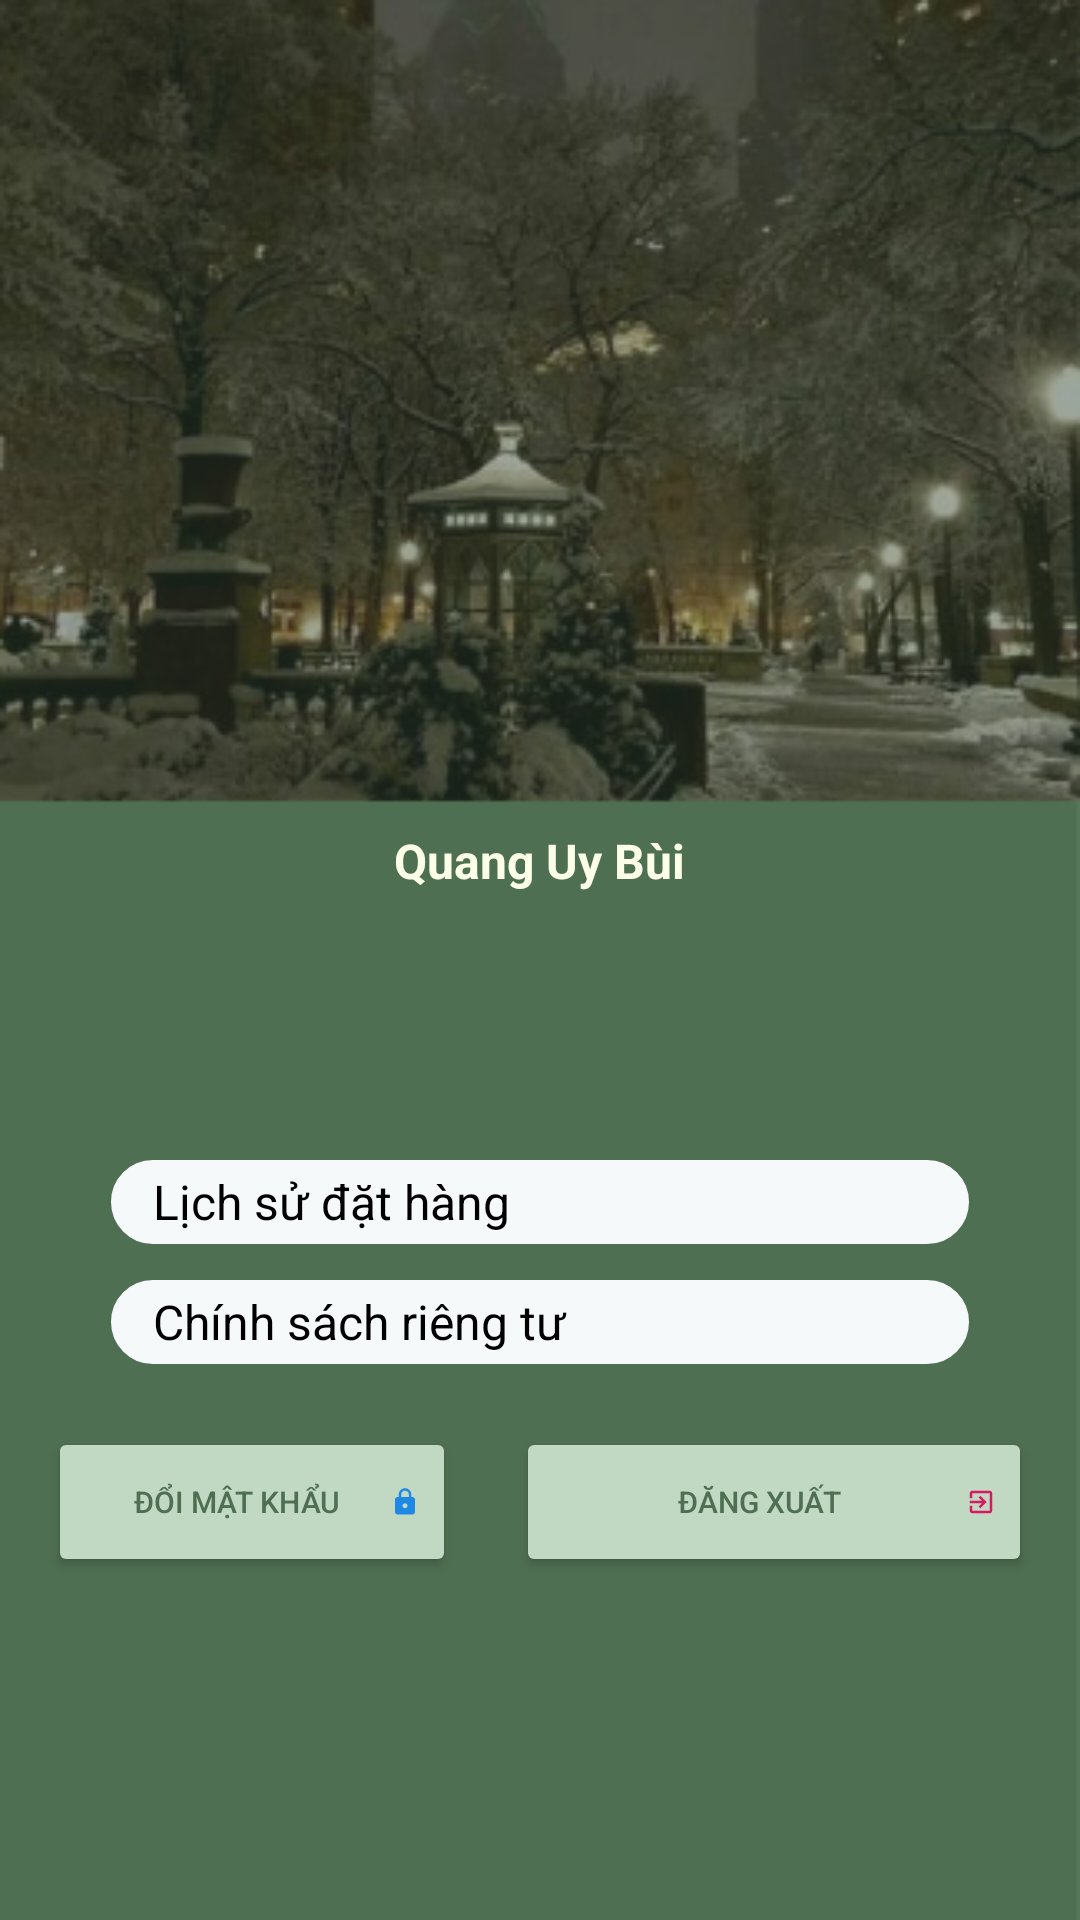

Write the Android layout XML for this screen, with the resource values it uses.
<!-- AndroidManifest.xml: application theme Theme.UngDungBanTraSua -->
<!-- res/layout/fragment_thong_tin_ca_nhan.xml -->
<?xml version="1.0" encoding="utf-8"?>
<LinearLayout
    xmlns:android="http://schemas.android.com/apk/res/android"
    android:layout_width="match_parent"
    android:layout_height="match_parent"
    android:orientation="vertical"
    android:background="@drawable/profile"
    android:padding="16dp">

    <ImageView
        android:id="@+id/profile_picture"
        android:layout_width="100dp"
        android:layout_height="100dp"
        android:src="@drawable/profile1"
        android:scaleType="centerCrop"
        android:layout_gravity="center"
        android:layout_marginTop="160dp"/>

    <TextView
        android:id="@+id/txt_name"
        android:layout_width="wrap_content"
        android:layout_height="wrap_content"
        android:text="Quang Uy Bùi"
        android:textSize="16sp"
        android:textStyle="bold"
        android:textColor="#FCFFE7"
        android:layout_gravity="center"
        android:layout_marginBottom="8dp"/>

    <LinearLayout
        android:id="@+id/layout1"
        android:layout_width="match_parent"
        android:layout_height="30dp"
        android:layout_marginStart="20dp"
        android:layout_marginTop="80dp"
        android:layout_marginEnd="20dp"
        android:background="@drawable/bg_search"
        android:gravity="center"
        android:orientation="horizontal">

        <TextView
            android:layout_width="0dp"
            android:layout_height="wrap_content"
            android:layout_marginStart="15dp"
            android:layout_weight="1"
            android:text="Lịch sử đặt hàng"
            android:textColor="@color/black"
            android:textSize="16sp" />

        <TextView
            android:layout_width="wrap_content"
            android:layout_height="wrap_content"
            android:background="@drawable/ic_next"/>

    </LinearLayout>

    <LinearLayout
        android:id="@+id/layout2"
        android:layout_width="match_parent"
        android:layout_height="30dp"
        android:layout_marginStart="20dp"
        android:layout_marginTop="10dp"
        android:layout_marginEnd="20dp"
        android:background="@drawable/bg_search"
        android:gravity="center"
        android:orientation="horizontal">

        <TextView
            android:layout_width="0dp"
            android:layout_height="wrap_content"
            android:layout_marginStart="15dp"
            android:layout_weight="1"
            android:text="Chính sách riêng tư"
            android:textColor="@color/black"
            android:textSize="16sp" />

        <TextView
            android:layout_width="wrap_content"
            android:layout_height="wrap_content"
            android:background="@drawable/ic_next"/>

    </LinearLayout>

    <LinearLayout
        android:layout_width="wrap_content"
        android:layout_height="wrap_content"
        android:orientation="horizontal"
        android:layout_gravity="center"
        android:layout_marginTop="20dp">

        <Button
            android:id="@+id/layout_mk"
            android:layout_width="140dp"
            android:layout_height="50dp"
            android:layout_weight="1"
            android:layout_gravity="center_horizontal"
            android:layout_marginTop="20dp"
            android:layout_marginRight="10dp"
            android:text="Đổi mật khẩu"
            android:textSize="10sp"
            android:textColor="#4F6F52"
            android:drawableRight="@drawable/ic_doimk"
            android:backgroundTint="#C1D8C3"/>

        <Button
            android:id="@+id/dang_xuat"
            android:layout_width="180dp"
            android:layout_height="50dp"
            android:layout_weight="2"
            android:layout_gravity="center_horizontal"
            android:layout_marginTop="20dp"
            android:layout_marginLeft="10dp"
            android:backgroundTint="#C1D8C3"
            android:text="Đăng xuất"
            android:textColor="#4F6F52"
            android:textSize="10sp"
            android:drawableRight="@drawable/ic_exit"/>

    </LinearLayout>

</LinearLayout>
<!-- resources referenced by this layout -->
<resources>
  <!-- drawable bg_search (drawable) -->
  <?xml version="1.0" encoding="utf-8"?>
  <shape xmlns:android="http://schemas.android.com/apk/res/android">
      <stroke
          android:width="1dp"
          android:color="#4F6F52">
  
      </stroke>
      <corners android:radius="15dp">
  
      </corners>
      <solid android:color="#F6F9FA" />
  </shape>
  <!-- drawable ic_doimk (drawable) -->
  <vector android:height="10dp" android:tint="#1E88E5"
      android:viewportHeight="24" android:viewportWidth="24"
      android:width="10dp" xmlns:android="http://schemas.android.com/apk/res/android">
      <path android:fillColor="@android:color/white" android:pathData="M18,8h-1L17,6c0,-2.76 -2.24,-5 -5,-5S7,3.24 7,6v2L6,8c-1.1,0 -2,0.9 -2,2v10c0,1.1 0.9,2 2,2h12c1.1,0 2,-0.9 2,-2L20,10c0,-1.1 -0.9,-2 -2,-2zM12,17c-1.1,0 -2,-0.9 -2,-2s0.9,-2 2,-2 2,0.9 2,2 -0.9,2 -2,2zM15.1,8L8.9,8L8.9,6c0,-1.71 1.39,-3.1 3.1,-3.1 1.71,0 3.1,1.39 3.1,3.1v2z"/>
  </vector>
  <!-- drawable ic_exit (drawable) -->
  <vector android:autoMirrored="true" android:height="10dp"
      android:tint="#D81B60" android:viewportHeight="24"
      android:viewportWidth="24" android:width="10dp" xmlns:android="http://schemas.android.com/apk/res/android">
      <path android:fillColor="@android:color/white" android:pathData="M10.09,15.59L11.5,17l5,-5 -5,-5 -1.41,1.41L12.67,11H3v2h9.67l-2.58,2.59zM19,3H5c-1.11,0 -2,0.9 -2,2v4h2V5h14v14H5v-4H3v4c0,1.1 0.89,2 2,2h14c1.1,0 2,-0.9 2,-2V5c0,-1.1 -0.9,-2 -2,-2z"/>
  </vector>
  <!-- drawable profile: png bitmap (drawable, 134114 bytes) -->
  <style name="Theme.UngDungBanTraSua" parent="Base.Theme.UngDungBanTraSua" />
  <style name="Base.Theme.UngDungBanTraSua" parent="Theme.Material3.DayNight.NoActionBar">
          
          
  
          <item name="android:navigationBarColor">@color/white</item>
          <item name="android:windowLightNavigationBar">true</item>
      </style>
  <!-- not gathered from this repository: default colours our renderer supplied (Android Studio template values) -->
  <color name="black">#FF000000</color>
  <color name="white">#FFFFFFFF</color>
</resources>
